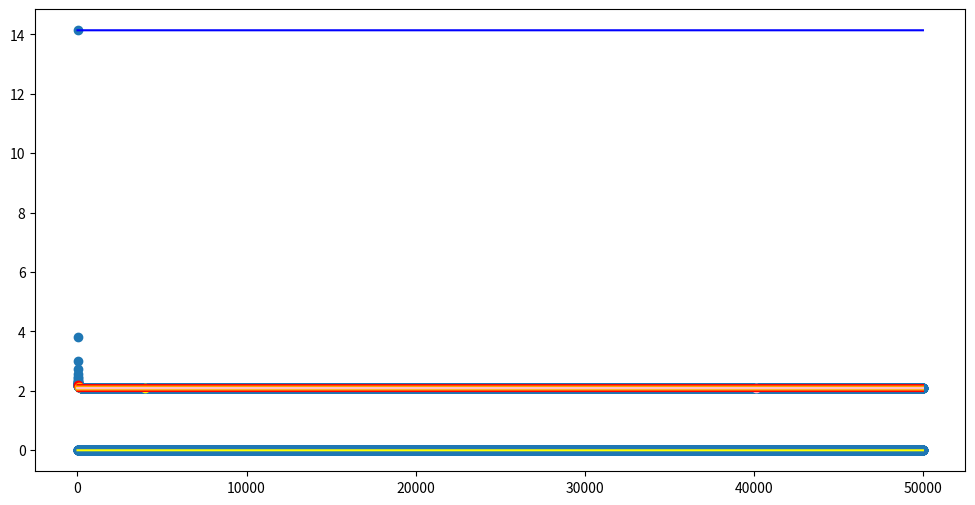

Reproduce this figure in Python.
import numpy as np
from matplotlib import pyplot as plt

def f(x): # объявляем функцию f
    return ((4*x + 5) / (3*x - 2))* np.arccos((1 + (-1) ** x) / 2 )

x = np.array(list(range(1, 50000))) # создаем массив натуральных чисел от 1 до 100 включительно
y = f(x)
# выделяем подпоследовательность x2k-1
def f2(x):
    return f(x*2 - 1)
# делаем функцию поиска xn0 при котором выполняется неравенство при некотором эпсилон
def epsilon(x):
    b = 0
    while abs(f2(b) - lim)>= x:
        b+= 1
    return b

lim = (2*np.pi)/3
a = 1
b = 0
plt.figure(figsize=(12, 6)) # изменяем размер графика
plt.scatter(x, y) # передаем для построения все точки
plt.plot([0 for i in range(len(x))],color='yellow')# отмечаем линию, равную инфинуму и нижнему пределу последовательности
plt.plot([(9*np.pi)/2 for _ in range(1,50000)], color = 'blue')#отмечаем линию, равную супремуму последовательности
plt.plot([(2*np.pi)/3 for _ in range(1,50000)])# отмечаем линию, равную верхнему пределу последовательности
# выделяем хn, начиная с которого элементы подпоследовательности входят в е-окрестность предела при е = 0.1
plt.scatter(x[epsilon(0.1)*2],y[epsilon(0.1)*2], color='red')
#выделяем саму е-окрестность предела
plt.plot([lim - 0.1 for i in range(len(x))], color='red')
plt.plot([lim + 0.1 for i in range(len(x))], color='red')
# аналогично для значений е: 0,05; 0,001 и 0,0001
plt.scatter(x[epsilon(0.05)*2],y[epsilon(0.05)*2], color='orange')
plt.plot([lim-0.05 for i in range(len(x))],color='orange')
plt.plot([lim+0.05 for i in range(len(x))],color='orange')
plt.scatter(x[epsilon(0.001)*2],y[epsilon(0.001)*2], color='yellow')
plt.plot([lim-0.001 for i in range(len(x))],color='yellow')
plt.plot([lim+0.001 for i in range(len(x))],color='yellow')
plt.scatter(x[epsilon(0.0001)*2],y[epsilon(0.0001)*2], color='pink')
plt.plot([lim-0.0001 for i in range(len(x))],color='pink')
plt.plot([lim+0.0001 for i in range(len(x))],color='pink')
# выводим получившиеся xn для заданных e
print(f'для е=0.1 k0={epsilon(0.1)}')
print(f'для е=0.05 k0={epsilon(0.05)}')
print(f'для е=0.001 k0={epsilon(0.001)}')
print(f'для е=0.0001 k0={epsilon(0.0001)}')
sup_ = 4.5*np.pi
def sup(x): # задаем функцию поиска хm для заданного е
    b = 0
    while f2(b)< sup_ - x:
        b += 1
    return b
print(f'для е=0.1 m={sup(0.1)}')
print(f'для е=0.05 m={sup(0.05)}')
print(f'для е=0.001 m={sup(0.001)}')
print(f'для е=0.0001 m={sup(0.0001)}')
plt.show() # строим сам график
# все точные границы последовательности достигаются,